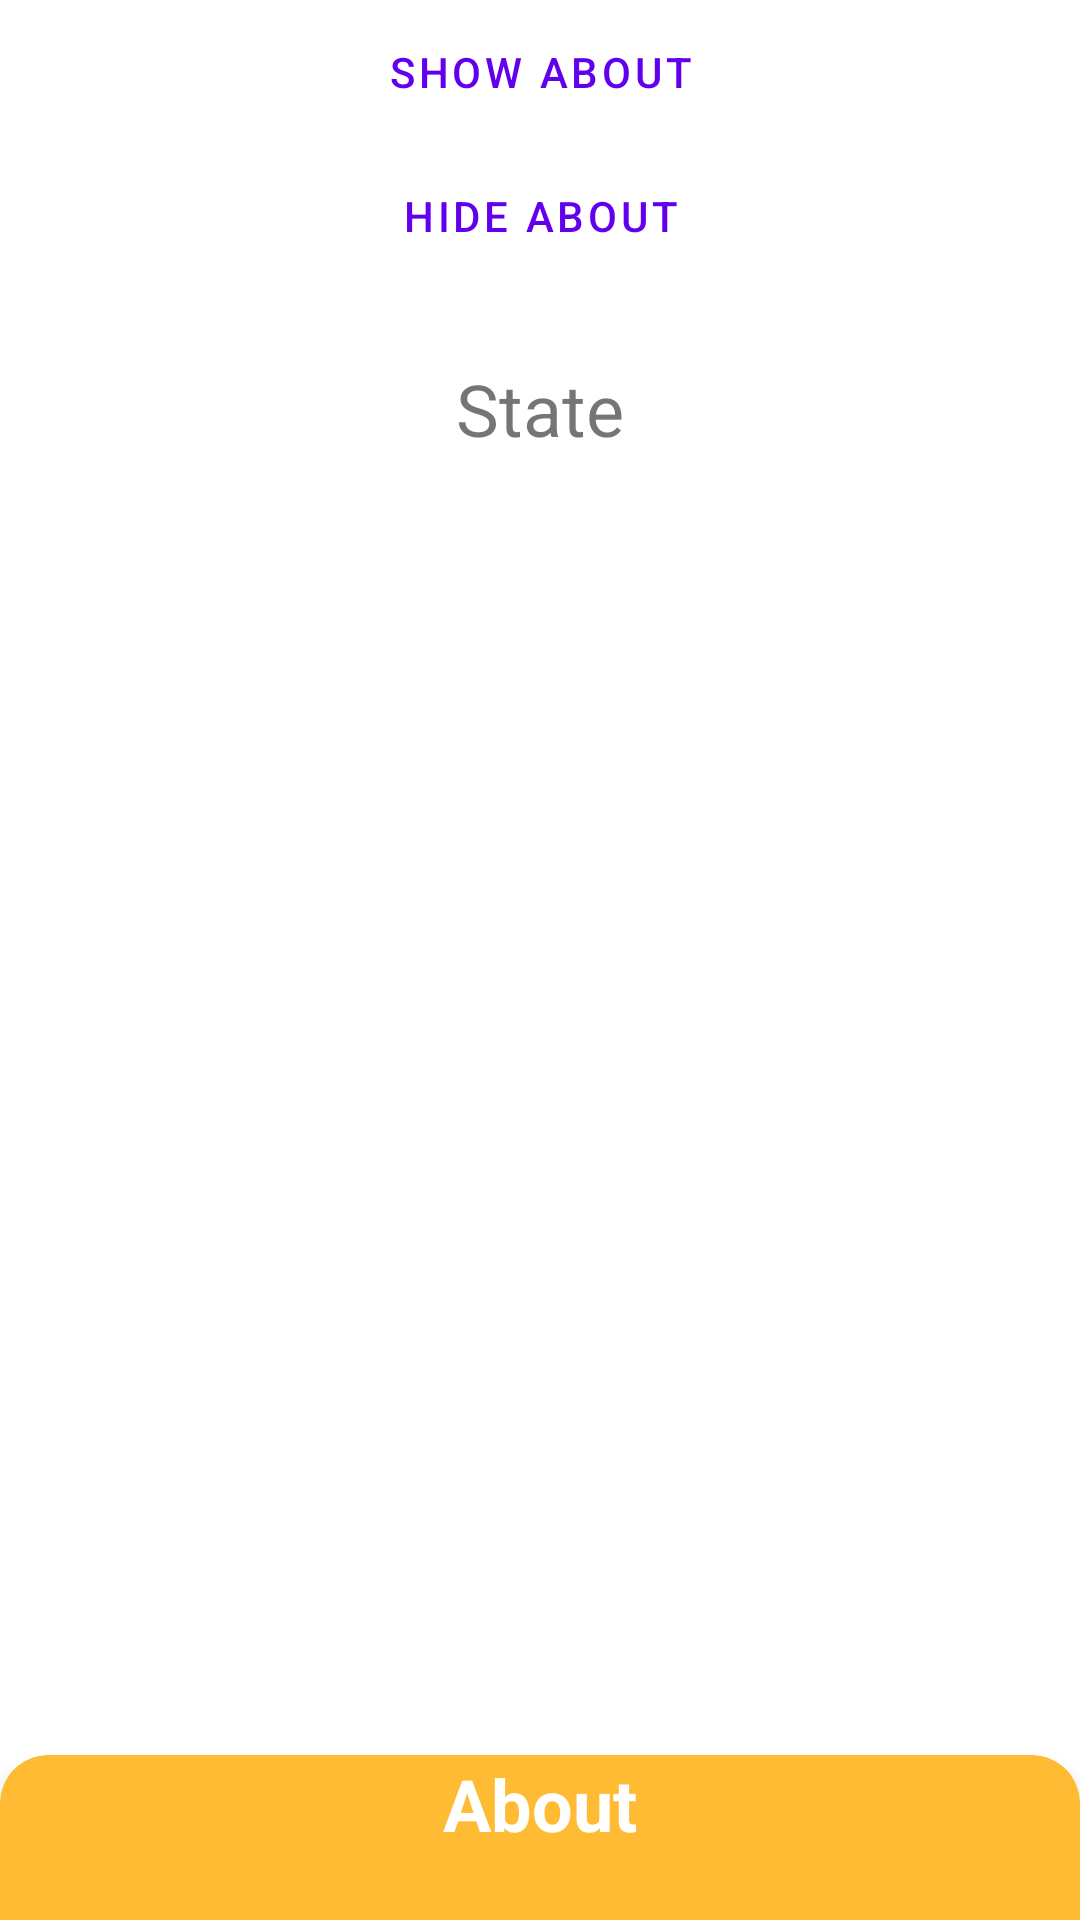

Layout XML and referenced resources for this Android screen:
<!-- AndroidManifest.xml: application theme Theme.BotttomSheet_Java -->
<!-- res/layout/activity_persistent_bottom_sheet.xml -->
<?xml version="1.0" encoding="utf-8"?>
<androidx.coordinatorlayout.widget.CoordinatorLayout
    xmlns:android="http://schemas.android.com/apk/res/android"
    xmlns:app="http://schemas.android.com/apk/res-auto"
    xmlns:tools="http://schemas.android.com/tools"
    android:layout_width="match_parent"
    android:layout_height="match_parent"
    tools:context=".PersistentBottomSheet">
    <LinearLayout
        android:layout_width="match_parent"
        android:layout_height="match_parent"
        android:orientation="vertical">
        <Button
            android:layout_width="wrap_content"
            android:layout_height="wrap_content"
            style="@style/Widget.MaterialComponents.Button.OutlinedButton"
            android:text="Show About"
            android:layout_gravity="center|top"
            android:onClick="show"/>

        <Button
            android:layout_width="wrap_content"
            android:layout_height="wrap_content"
            style="@style/Widget.MaterialComponents.Button.OutlinedButton"
            android:text="Hide About"
            android:layout_gravity="center|top"
            android:onClick="hide"
            />

        <TextView
            android:layout_width="match_parent"
            android:layout_height="wrap_content"
            android:gravity="center"
            android:text="State"
            android:layout_margin="24dp"
            android:id="@+id/stateInfo"
            android:textSize="24sp"/>
    </LinearLayout>

    <com.google.android.material.card.MaterialCardView
        android:id="@+id/persistentBottomSheet"
        android:layout_width="match_parent"
        android:layout_height="350dp"
        app:cardElevation="5dp"
        app:cardCornerRadius="16dp"
        app:cardBackgroundColor="@android:color/holo_orange_light"
        app:layout_behavior="com.google.android.material.bottomsheet.BottomSheetBehavior"
        app:behavior_hideable="true"
        app:behavior_peekHeight="55dp">
        <androidx.core.widget.NestedScrollView
            android:layout_width="match_parent"
            android:layout_height="match_parent">
            <LinearLayout
                android:layout_width="match_parent"
                android:layout_height="match_parent"
                android:orientation="vertical">

                <TextView
                    android:layout_width="match_parent"
                    android:layout_height="wrap_content"
                    android:text="About"
                    android:gravity="center"
                    android:textColor="@color/white"
                    android:textStyle="bold"
                    android:textSize="24sp"/>

                <TextView
                    android:layout_width="match_parent"
                    android:layout_height="wrap_content"
                    android:layout_marginTop="20dp"
                    android:textAlignment="inherit"
                    android:text="I'm a Mobile Application developer and an enthusiastic person who loves to explore different paths and make new experiences besides I'm a hard-working, honest individual, always willing to learn new skills. Quite friendly, helpful, and polite, have a good sense of humor. To fulfill my object, I am outgoing and tactful and able to listen effectively when solving problems."
                    android:textColor="@color/white"
                    android:textStyle="bold"
                    android:textSize="16sp"/>

            </LinearLayout>

        </androidx.core.widget.NestedScrollView>
    </com.google.android.material.card.MaterialCardView>






</androidx.coordinatorlayout.widget.CoordinatorLayout>
<!-- resources referenced by this layout -->
<resources>
  <style name="Theme.BotttomSheet_Java" parent="Theme.MaterialComponents.DayNight.DarkActionBar">
          
          <item name="colorPrimary">@color/purple_500</item>
          <item name="colorPrimaryVariant">@color/purple_700</item>
          <item name="colorOnPrimary">@color/white</item>
          
          <item name="colorSecondary">@color/teal_200</item>
          <item name="colorSecondaryVariant">@color/teal_700</item>
          <item name="colorOnSecondary">@color/black</item>
          
          <item name="android:statusBarColor" tools:targetApi="l">?attr/colorPrimaryVariant</item>
          
      </style>
  <!-- not gathered from this repository: default colours our renderer supplied (Android Studio template values) -->
  <color name="purple_500">#FF6200EE</color>
  <color name="purple_700">#FF3700B3</color>
  <color name="teal_200">#FF03DAC5</color>
  <color name="teal_700">#FF018786</color>
  <color name="black">#FF000000</color>
  <color name="white">#FFFFFFFF</color>
</resources>
